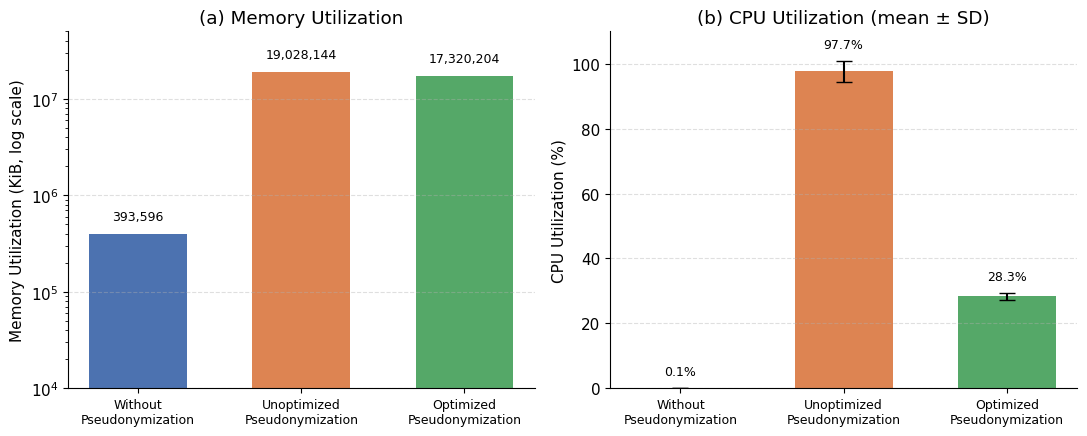

Generate this figure with matplotlib:
import matplotlib
matplotlib.use('Agg')
import matplotlib.pyplot as plt
import numpy as np

plt.rcParams['font.family'] = 'DejaVu Sans'
plt.rcParams['font.size'] = 11

scenarios = ['Without\nPseudonymization', 'Unoptimized\nPseudonymization', 'Optimized\nPseudonymization']
memory = [393596, 19028144, 17320204]
cpu = [0.1, 97.7, 28.3]
cpu_err = [0.05, 3.2, 1.1]

fig, (ax1, ax2) = plt.subplots(1, 2, figsize=(11, 4.5))

colors = ['#4C72B0', '#DD8452', '#55A868']

# Panel A: Memory (log scale)
bars1 = ax1.bar(scenarios, memory, color=colors, width=0.6)
ax1.set_yscale('log')
ax1.set_ylabel('Memory Utilization (KiB, log scale)')
ax1.set_title('(a) Memory Utilization')
for bar, val in zip(bars1, memory):
    ax1.text(bar.get_x() + bar.get_width()/2, val*1.3, f'{val:,}', ha='center', va='bottom', fontsize=9)
ax1.set_ylim(1e4, 5e7)
ax1.grid(axis='y', linestyle='--', alpha=0.4)

# Panel B: CPU with error bars
bars2 = ax2.bar(scenarios, cpu, yerr=cpu_err, capsize=6, color=colors, width=0.6,
                 error_kw={'elinewidth': 1.5, 'ecolor': 'black'})
ax2.set_ylabel('CPU Utilization (%)')
ax2.set_title('(b) CPU Utilization (mean \u00b1 SD)')
for bar, val, err in zip(bars2, cpu, cpu_err):
    ax2.text(bar.get_x() + bar.get_width()/2, val+err+3, f'{val}%', ha='center', va='bottom', fontsize=9)
ax2.set_ylim(0, 110)
ax2.grid(axis='y', linestyle='--', alpha=0.4)

for ax in (ax1, ax2):
    ax.tick_params(axis='x', labelsize=9)
    ax.spines['top'].set_visible(False)
    ax.spines['right'].set_visible(False)

plt.tight_layout()
plt.savefig('fig9_revised.png', dpi=300, bbox_inches='tight')
print("saved")
